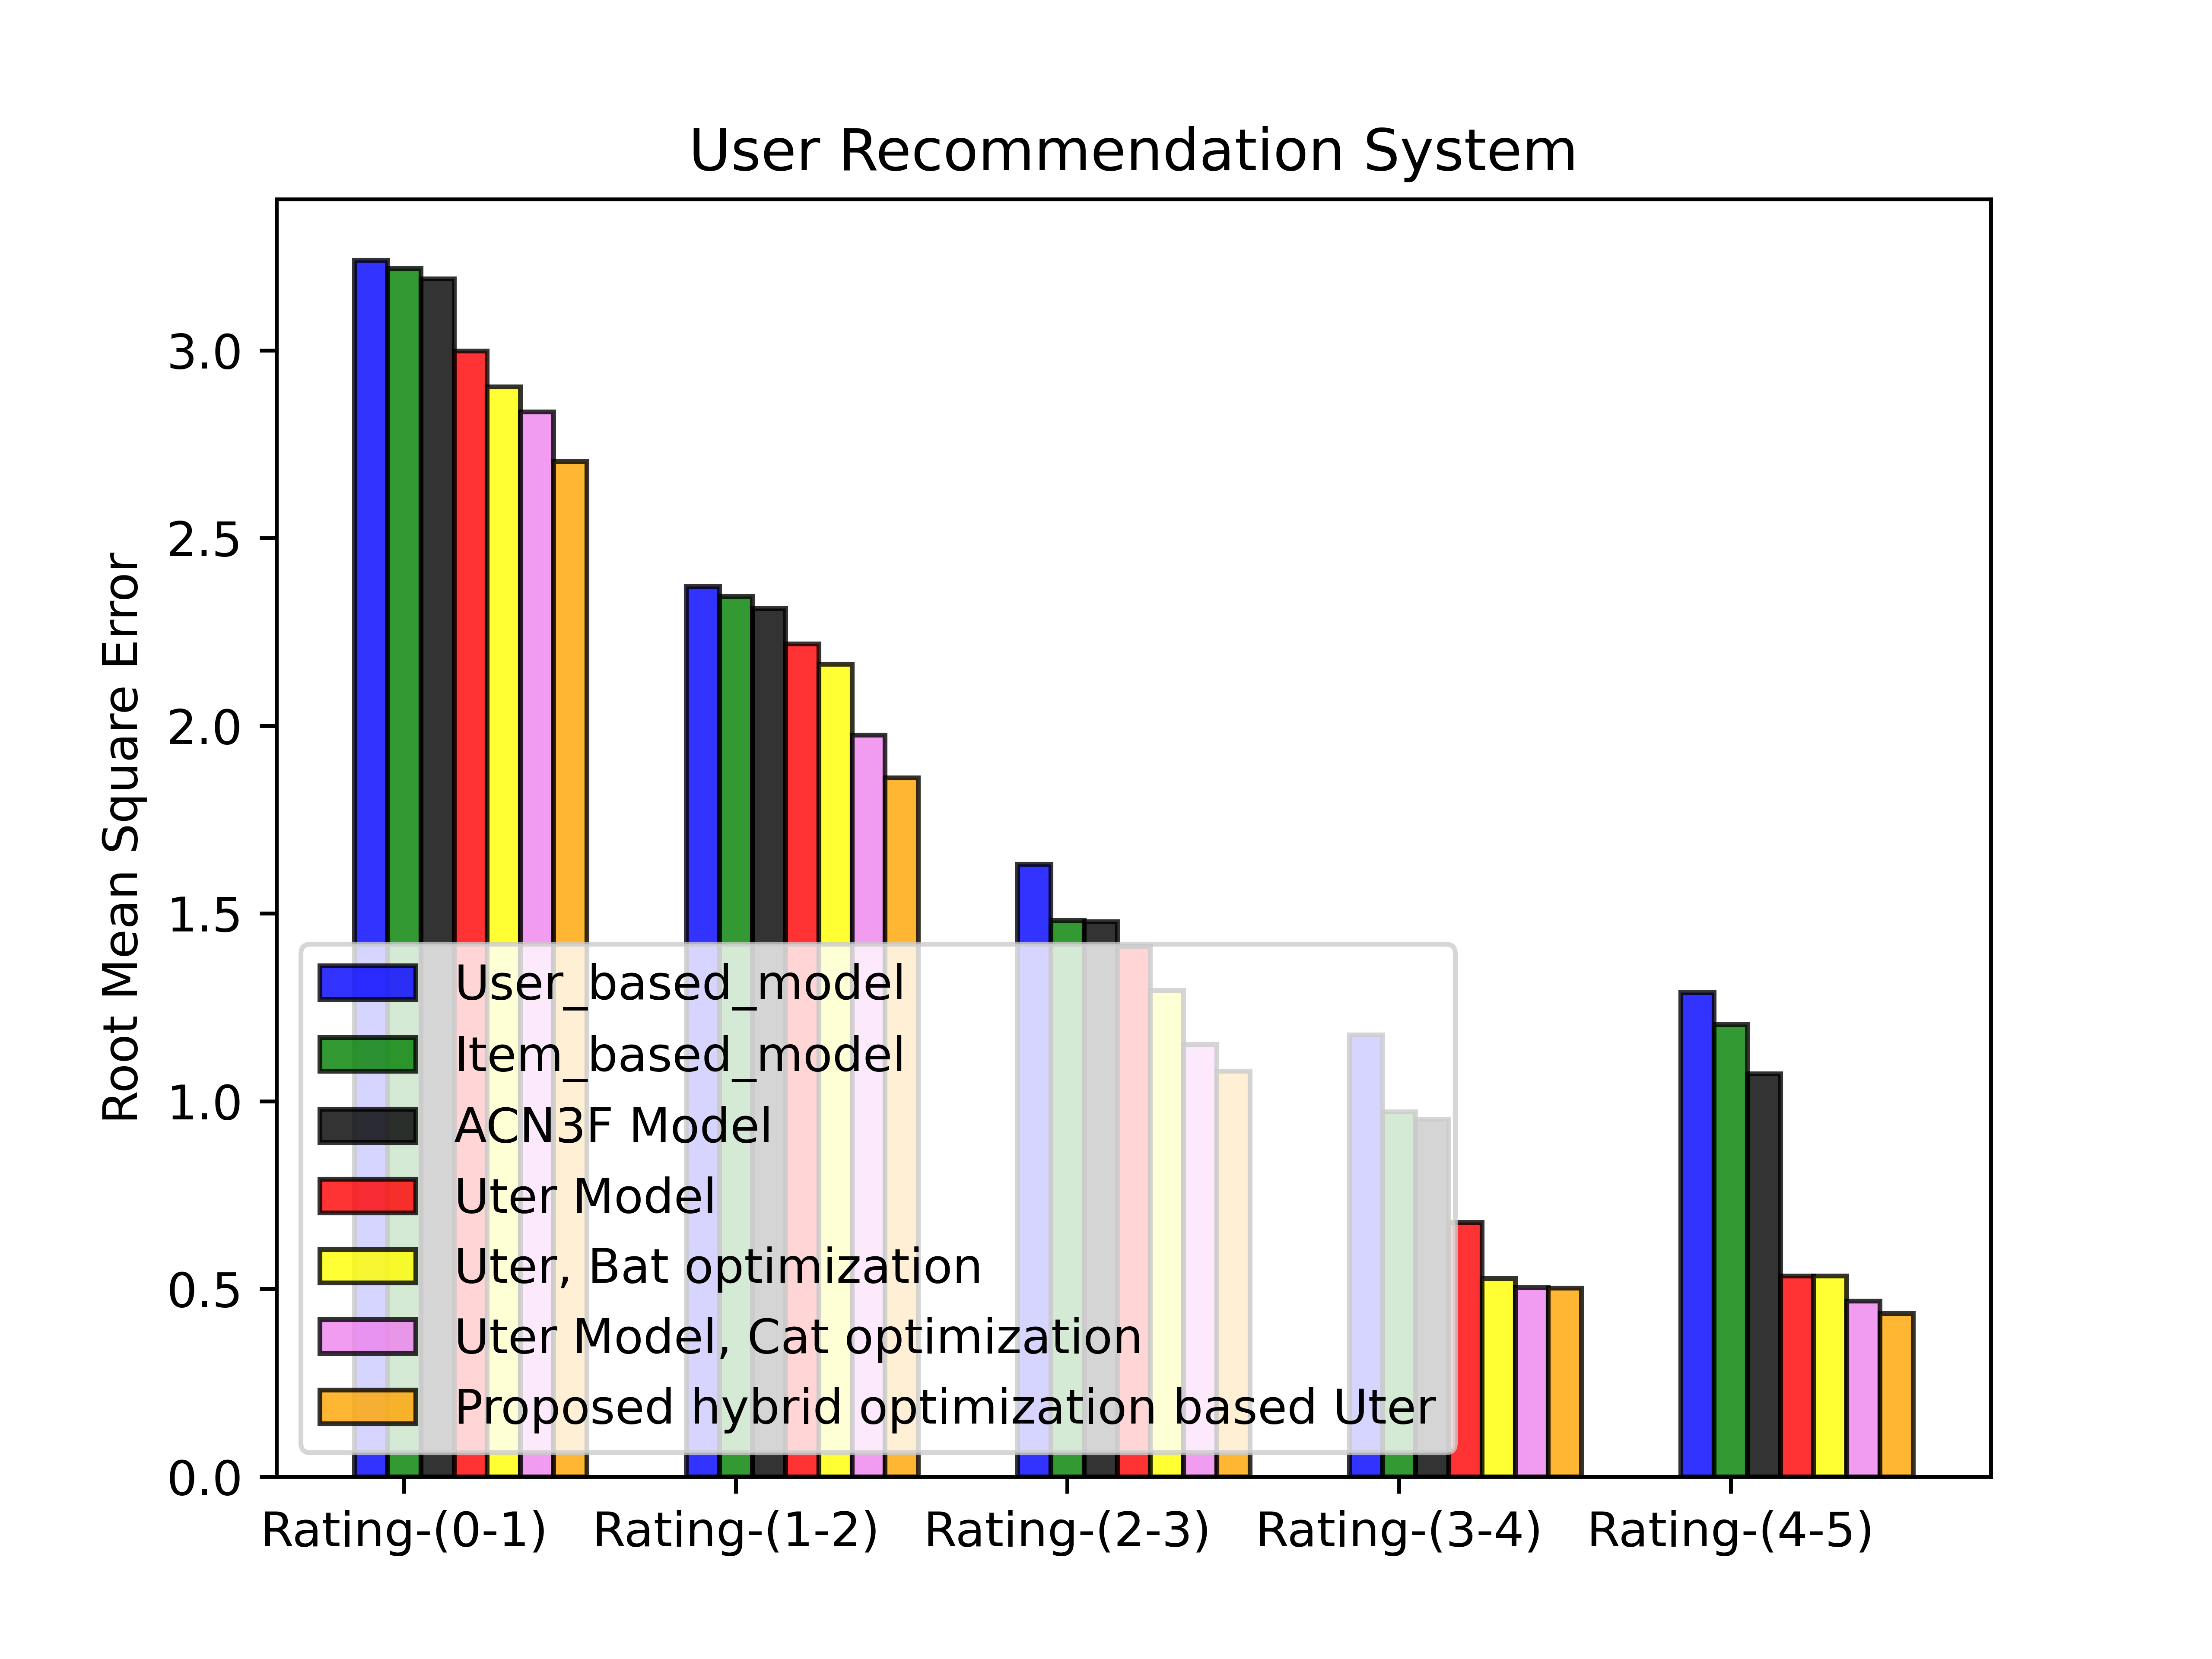

The file beside this chart, header and first rows:
3.240923899566035882e+00, 2.371311334873473342e+00, 1.631343052574131258e+00, 1.176516584941727173e+00, 1.289437210645814735e+00
3.218296500544578720e+00, 2.345129395516133641e+00, 1.481814052530291415e+00, 9.724681013509602900e-01, 1.204227883301941748e+00
3.190833349645506356e+00, 2.313268276127973699e+00, 1.478640431386072152e+00, 9.527012555323616239e-01, 1.072796799466780193e+00
2.998849171202769170e+00, 2.218017564688532062e+00, 1.412416923240389144e+00, 6.773387842755301813e-01, 5.350624614867508511e-01
2.903265127818123403e+00, 2.164546650736951072e+00, 1.295518786451311577e+00, 5.272379168522693949e-01, 5.342255176919955550e-01
2.836751689630343076e+00, 1.975761945033609912e+00, 1.152079458155446545e+00, 5.034335676971434248e-01, 4.681148835834729738e-01
2.704519716873274859e+00, 1.861785480233412615e+00, 1.079991038779769097e+00, 5.020479936416604172e-01, 4.351446064567550676e-01
